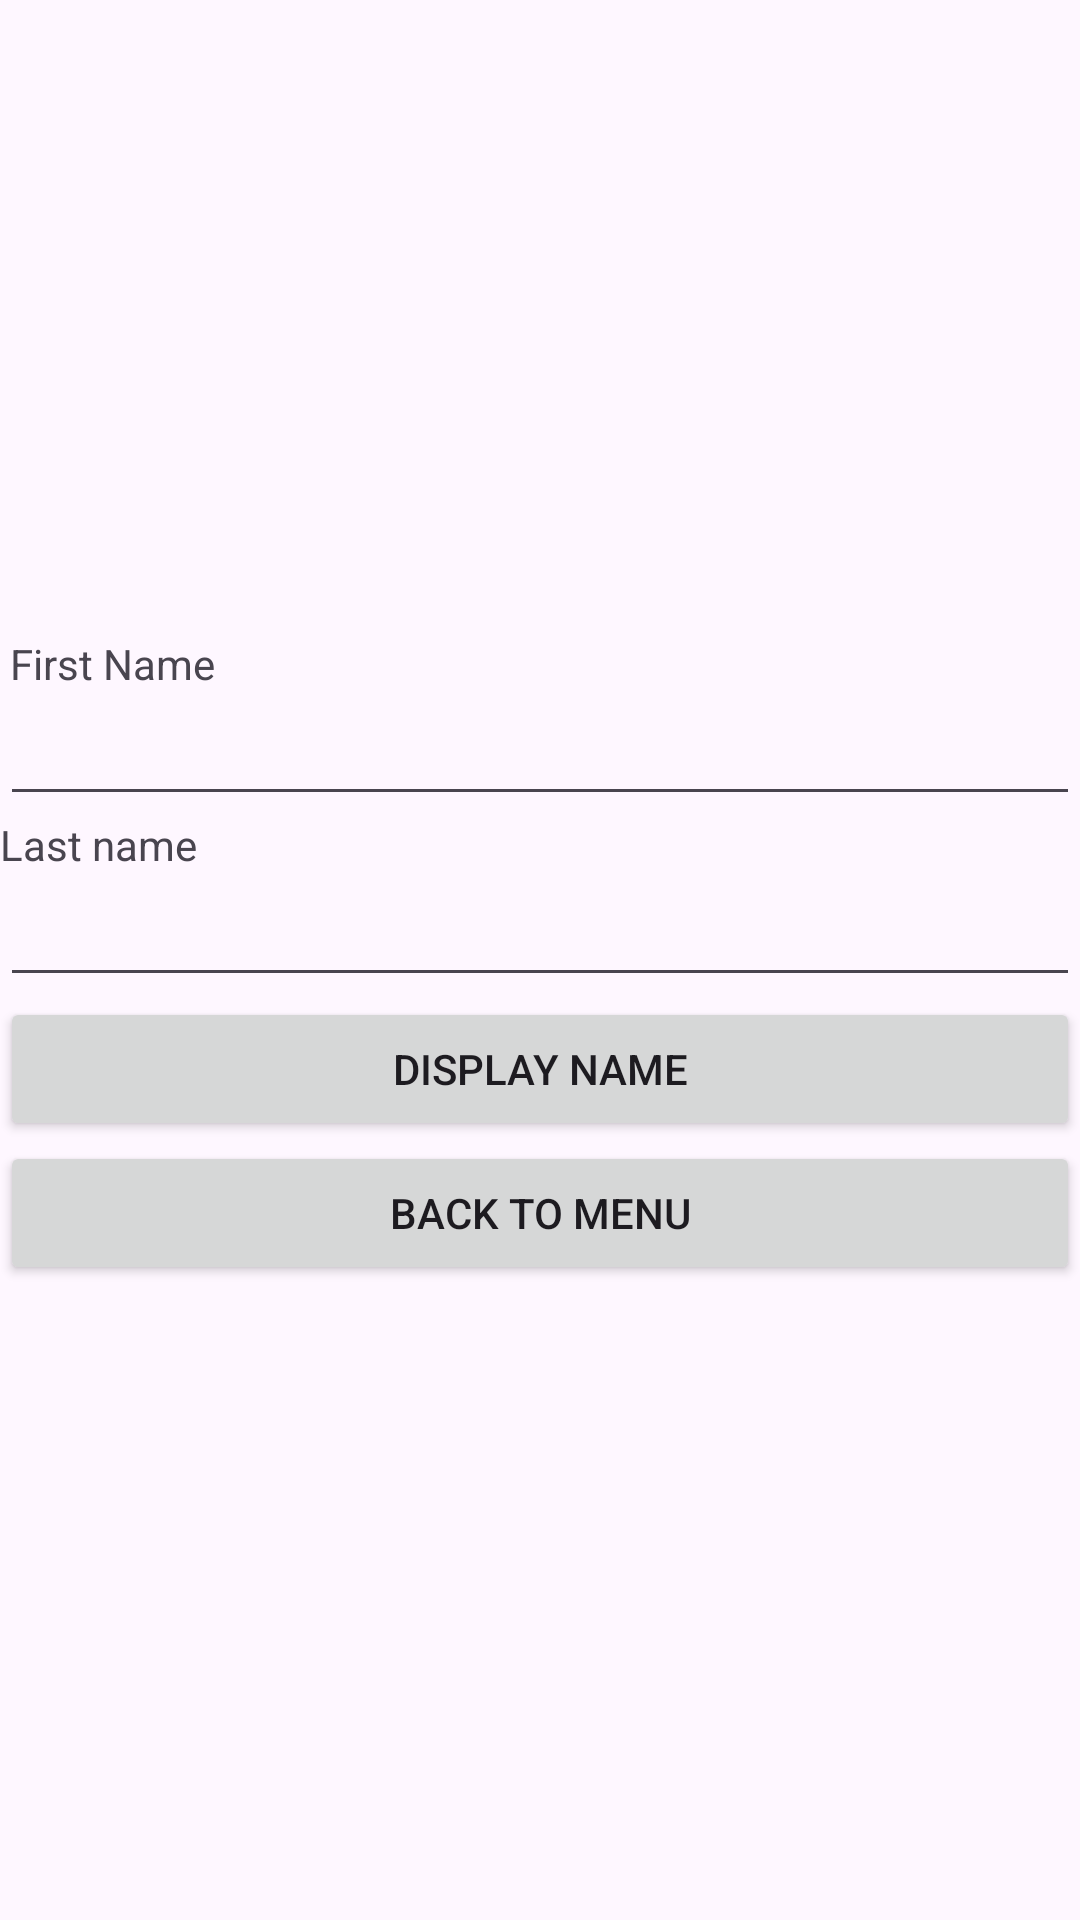

Produce the Android XML layout that renders to this screen, including the resource entries it uses.
<!-- AndroidManifest.xml: application theme Theme.Visiters -->
<!-- res/layout/activity_addvisitor.xml -->
<LinearLayout android:layout_height="match_parent"
    android:layout_width="match_parent"
    android:orientation="vertical"
    android:gravity="center"
    xmlns:android="http://schemas.android.com/apk/res/android">
     <TextView
         android:id="@+id/t1"
         android:layout_width="match_parent"
         android:layout_height="wrap_content"
         android:text=" First Name"/>
    <EditText
        android:id="@+id/e1"
        android:layout_width="match_parent"
        android:layout_height="wrap_content"
        />
    <TextView
        android:id="@+id/t2"
        android:layout_width="match_parent"
        android:layout_height="wrap_content"
        android:text="Last name"/>
    <EditText
        android:id="@+id/e2"
        android:layout_width="match_parent"
        android:layout_height="wrap_content"
        />

    <Button
        android:id="@+id/add"
        android:layout_width="match_parent"
        android:layout_height="wrap_content"
        android:text="Display Name"/>
    <Button
        android:id="@+id/back"
        android:layout_width="match_parent"
        android:layout_height="wrap_content"
        android:text="Back to menu"/>


</LinearLayout>
<!-- resources referenced by this layout -->
<resources>
  <style name="Theme.Visiters" parent="Base.Theme.Visiters" />
  <style name="Base.Theme.Visiters" parent="Theme.Material3.DayNight.NoActionBar">
          
          
      </style>
</resources>
